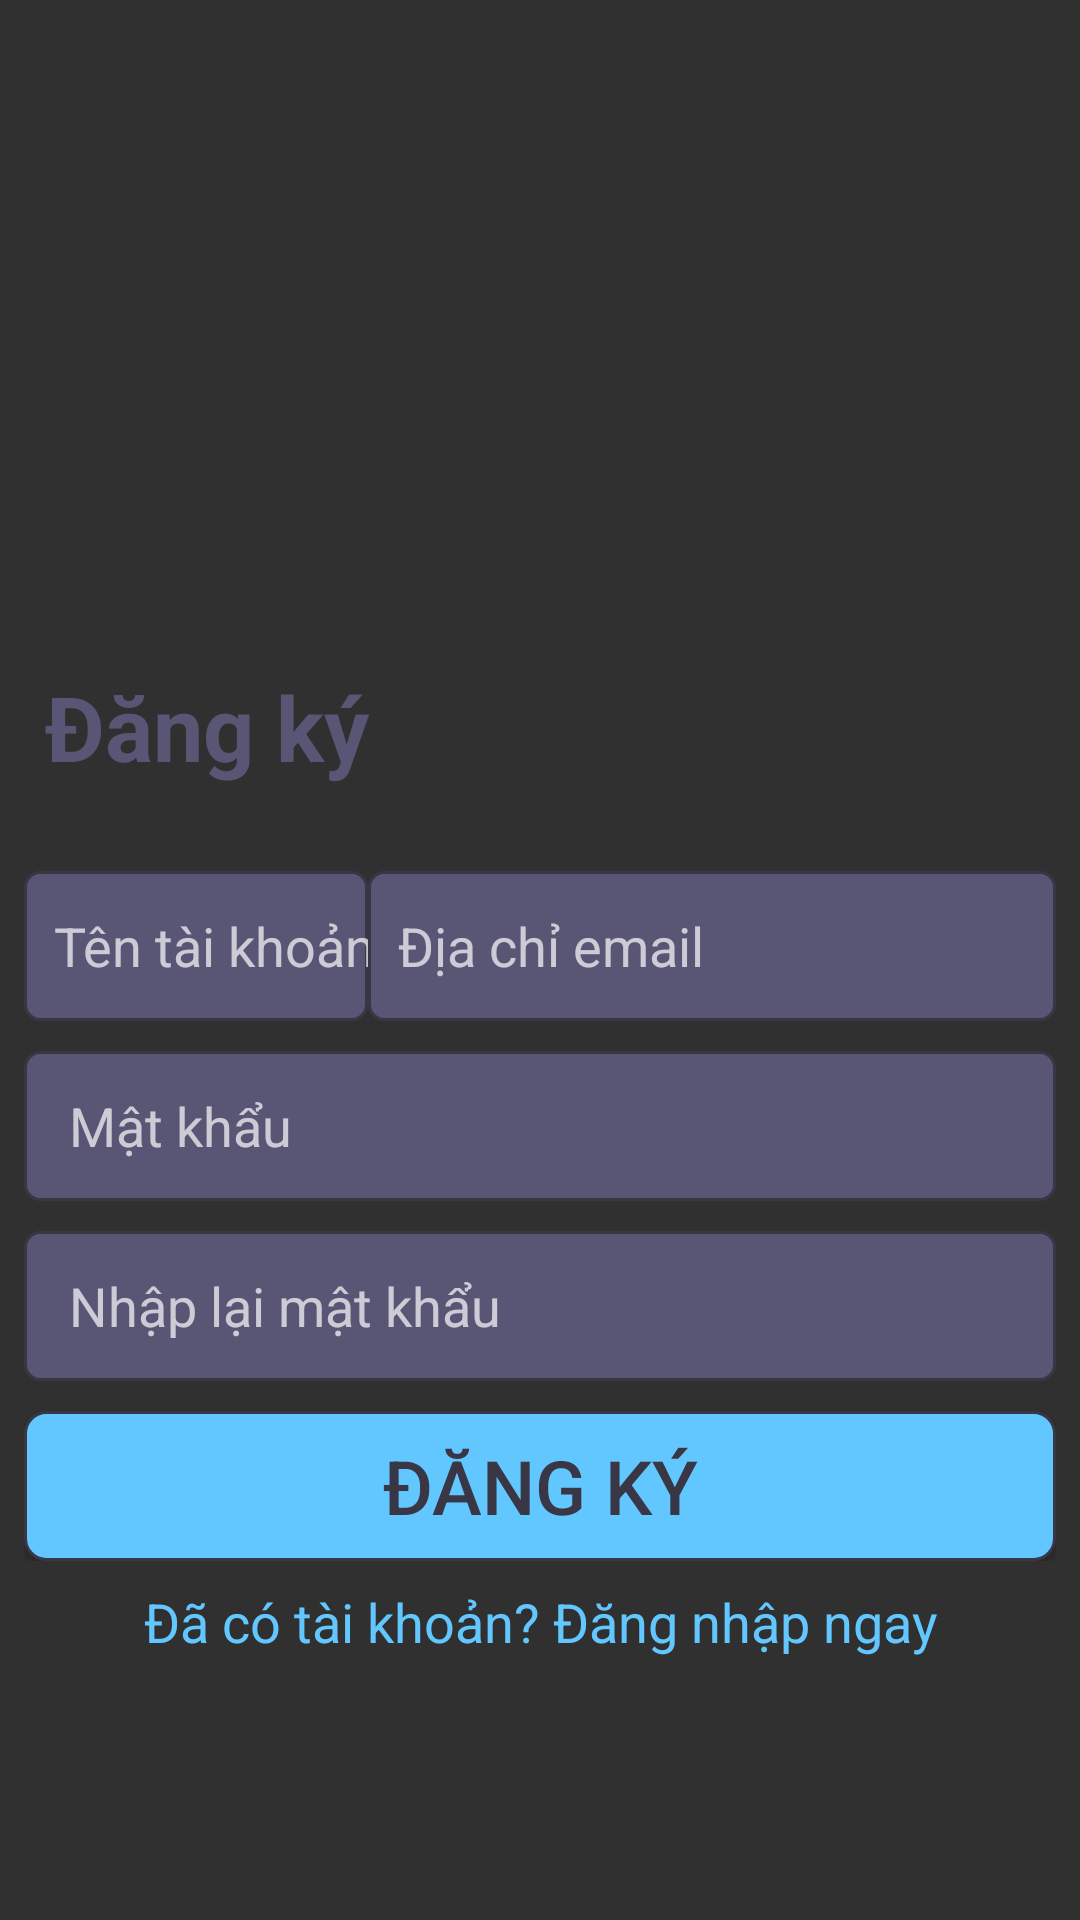

Reconstruct the res/layout file that produces this screen, plus the resources it refers to.
<!-- AndroidManifest.xml: application theme Theme.02_HelloWorld.NoActionBar -->
<!-- res/layout/activity_signup.xml -->
<?xml version="1.0" encoding="utf-8"?>
<androidx.constraintlayout.widget.ConstraintLayout xmlns:android="http://schemas.android.com/apk/res/android"
    xmlns:app="http://schemas.android.com/apk/res-auto"
    xmlns:tools="http://schemas.android.com/tools"
    android:layout_width="match_parent"
    android:layout_height="match_parent"
    android:background="@drawable/alt_bg_img"
    tools:context="appdulich.booking.giaodien.SignupActivity">

    <ImageView
        android:id="@+id/im_act_signup"
        android:layout_width="250dp"
        android:layout_height="250dp"
        android:layout_marginTop="40dp"
        android:src="@drawable/alt_img"
        app:layout_constraintBottom_toTopOf="@+id/txt_labelSignup"
        app:layout_constraintEnd_toEndOf="parent"
        app:layout_constraintHorizontal_bias="0.496"
        app:layout_constraintStart_toStartOf="parent"
        app:layout_constraintTop_toTopOf="parent"
        app:layout_constraintVertical_bias="1.0" />

    <TextView
        android:layout_marginLeft="15dp"
        android:gravity="left"
        android:id="@+id/txt_labelSignup"
        android:layout_width="match_parent"
        android:layout_height="wrap_content"
        android:text="Đăng ký"
        android:textSize="30sp"
        android:textStyle="bold"
        app:layout_constraintBottom_toBottomOf="parent"
        app:layout_constraintEnd_toEndOf="parent"
        app:layout_constraintHorizontal_bias="0.0"
        app:layout_constraintStart_toStartOf="parent"
        app:layout_constraintTop_toTopOf="parent"
        app:layout_constraintVertical_bias="0.37" />

    <LinearLayout
        android:id="@+id/linearlayout"
        android:layout_width="match_parent"
        android:layout_height="wrap_content"
        android:orientation="vertical"
        android:layout_marginTop="10dp"
        android:padding="8dp"
        app:layout_constraintTop_toBottomOf="@+id/txt_labelSignup">

        <LinearLayout
            android:layout_width="match_parent"
            android:layout_height="wrap_content"
            android:layout_marginTop="10dp"
            android:orientation="horizontal">

            <EditText
                android:background="@drawable/input_text_field_styling"
                android:paddingLeft="10dp"
                android:id="@+id/edt_username"
                android:layout_width="0dp"
                android:layout_weight="1"
                android:layout_height="50dp"
                android:inputType="text"
                android:hint="Tên tài khoản"/>
            <EditText
                android:paddingLeft="10dp"
                android:background="@drawable/input_text_field_styling"
                android:id="@+id/edt_email"
                android:layout_width="0dp"
                android:layout_weight="2"
                android:layout_height="50dp"
                android:inputType="textEmailAddress"
                android:hint="Địa chỉ email"/>
        </LinearLayout>
        <EditText
            android:layout_marginTop="10dp"
            android:paddingLeft="15dp"
            android:background="@drawable/input_text_field_styling"
            android:id="@+id/edt_password"
            android:layout_width="match_parent"
            android:layout_height="50dp"
            android:inputType="textPassword"
            android:hint="Mật khẩu"/>
        <EditText
            android:layout_marginTop="10dp"
            android:paddingLeft="15dp"
            android:background="@drawable/input_text_field_styling"
            android:id="@+id/edt_cfpassword"
            android:layout_width="match_parent"
            android:layout_height="50dp"
            android:inputType="textPassword"
            android:hint="Nhập lại mật khẩu"/>

        <Button
            android:id="@+id/btn_dangky"
            android:layout_width="match_parent"
            android:layout_marginTop="10dp"
            android:layout_height="50dp"
            android:background="@drawable/main_btn_styling"
            android:layout_weight="1"
            android:textColor="@color/Dark_royal_purple"
            android:textSize="25sp"
            android:textFontWeight="700"
            android:text="ĐĂNG KÝ" />
    </LinearLayout>

    <TextView
        android:gravity="center"
        android:id="@+id/textView2"
        android:layout_width="match_parent"
        android:layout_height="wrap_content"
        android:onClick="goToSignIn"
        android:text="Đã có tài khoản? Đăng nhập ngay"
        android:textColor="@color/Tropical_blue"
        android:textSize="18sp"
        app:layout_constraintTop_toBottomOf="@+id/linearlayout" />

   
</androidx.constraintlayout.widget.ConstraintLayout>
<!-- resources referenced by this layout -->
<resources>
  <color name="Dark_royal_purple">#393646</color>
  <color name="Tropical_blue">#63C7FF</color>
  <!-- drawable ic_baseline_arrow (drawable) -->
  <vector
      android:autoMirrored="true"
      android:height="24dp"
      android:tint="@color/white"
      android:viewportHeight="24"
      android:viewportWidth="24"
      android:width="24dp"
      xmlns:android="http://schemas.android.com/apk/res/android">
      <path
          android:fillColor="@color/Tropical_blue"
          android:pathData="M11.67,3.87L9.9,2.1 0,12l9.9,9.9 1.77,-1.77L3.54,12z"/>
  </vector>
  <!-- drawable input_text_field_styling (drawable) -->
  <?xml version="1.0" encoding="utf-8"?>
  <shape android:shape="rectangle" xmlns:android="http://schemas.android.com/apk/res/android">
      <corners android:radius="5dp"/>
      <solid android:color="@color/Plain_purple"/>
      <stroke android:color="@color/Dark_royal_purple"
          android:width="1dp"/>
  
  </shape>
  <!-- drawable main_btn_styling (drawable) -->
  <?xml version="1.0" encoding="utf-8"?>
  <shape xmlns:android="http://schemas.android.com/apk/res/android">
      <corners android:radius="7dp"/>
      <solid android:color="@color/Tropical_blue"/>
      <stroke android:color="@color/Dark_royal_purple"
          android:width="1dp"/>
  
  </shape>
  <style name="Theme.02_HelloWorld.NoActionBar">
          <item name="windowActionBar">false</item>
          <item name="windowNoTitle">true</item>
      </style>
  <color name="white">#F6F6F6</color>
  <color name="Plain_purple">#595675</color>
</resources>
